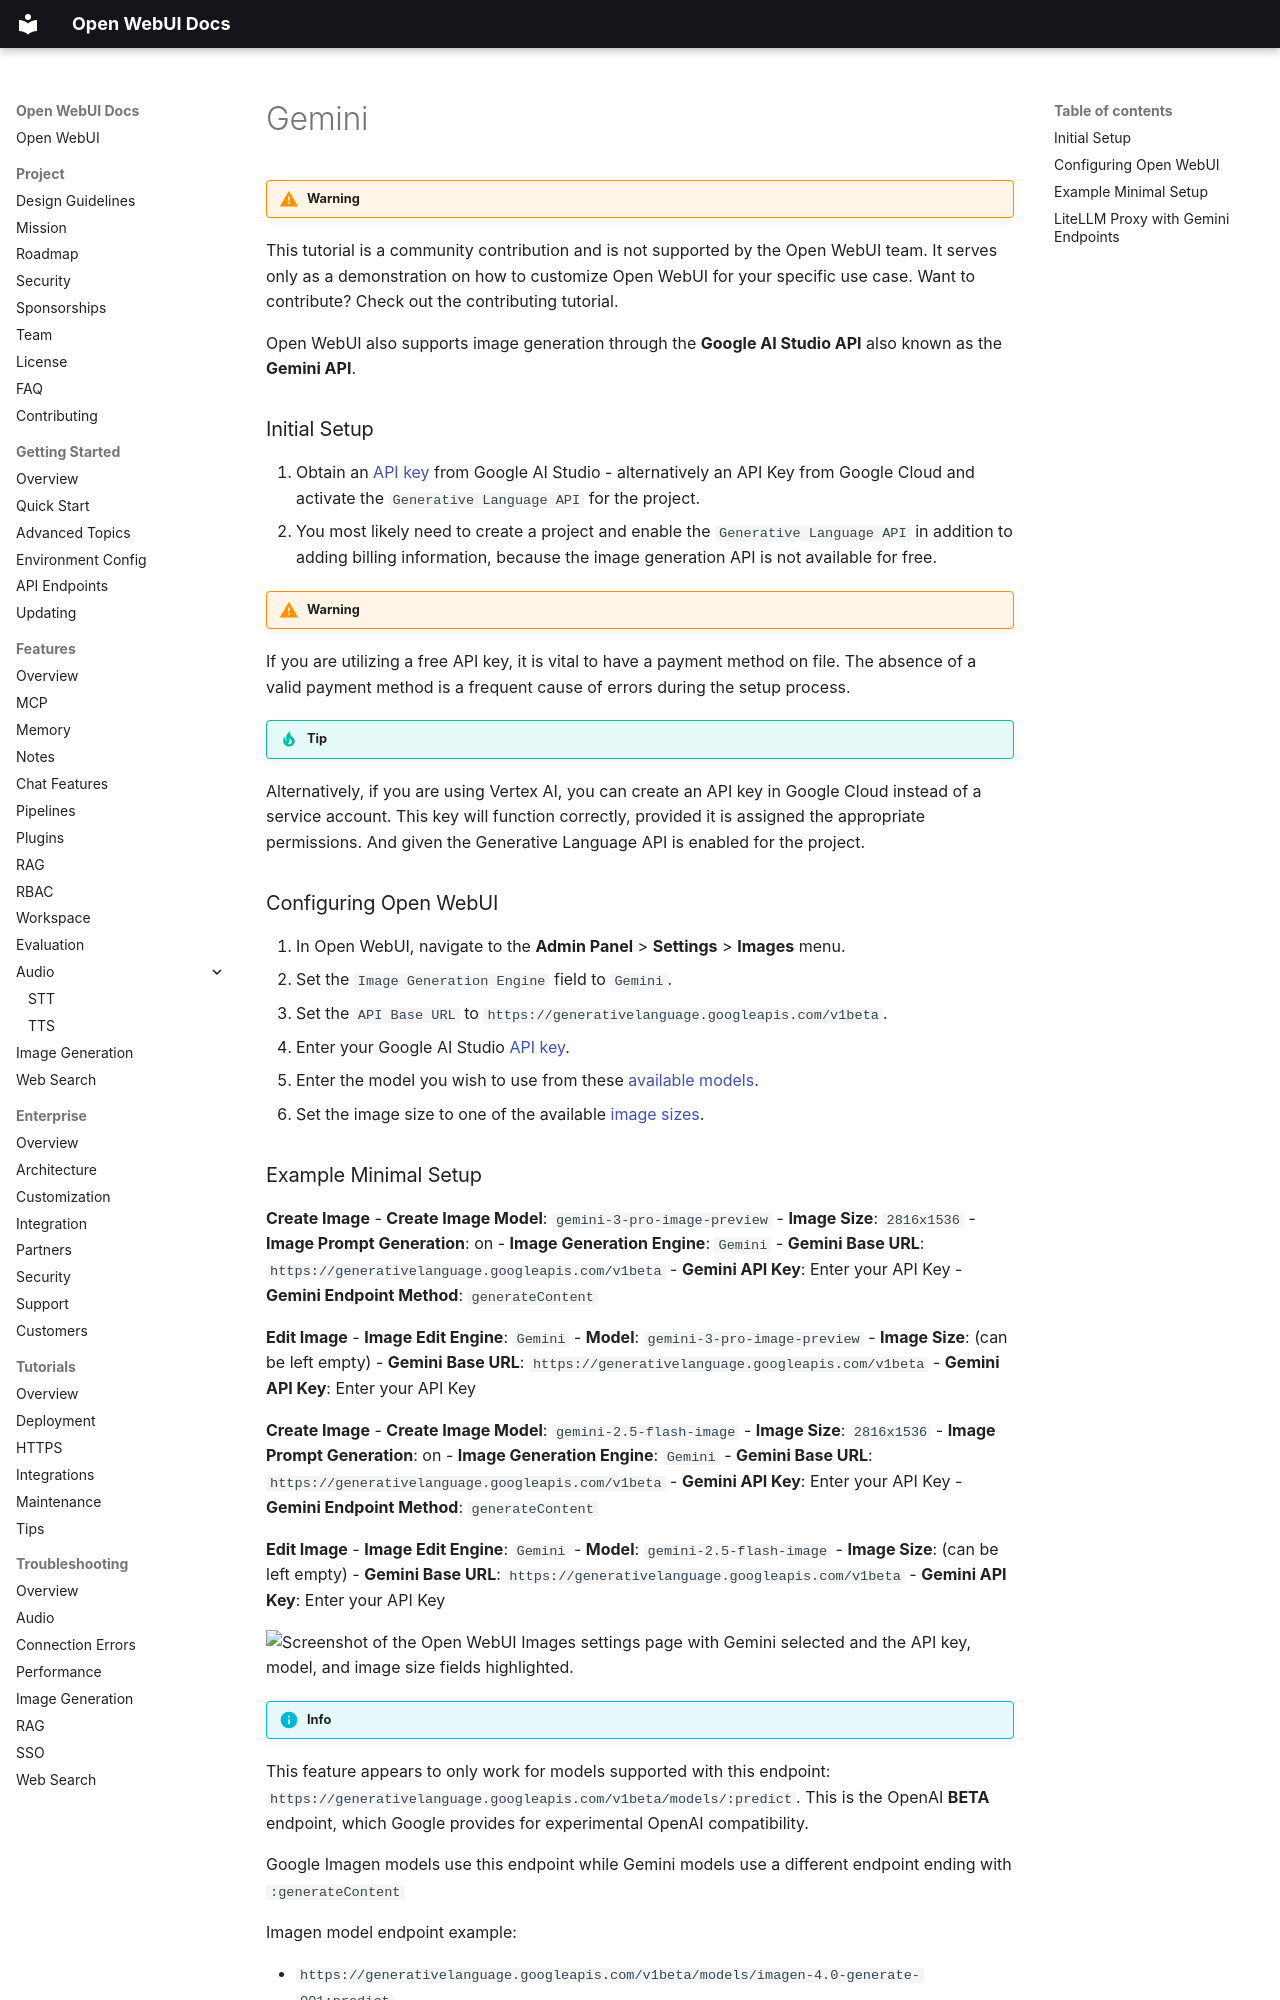

repository: AlexeyGrishin01/openwebui-docs · page: features/image-generation-and-editing/gemini/index.html · generator: mkdocs

!!! warning
This tutorial is a community contribution and is not supported by the Open WebUI team. It serves only as a demonstration on how to customize Open WebUI for your specific use case. Want to contribute? Check out the contributing tutorial.

Open WebUI also supports image generation through the **Google AI Studio API** also known as the **Gemini API**.

### Initial Setup

1. Obtain an [API key](https://aistudio.google.com/api-keys) from Google AI Studio - alternatively an API Key from Google Cloud and activate the `Generative Language API` for the project.
2. You most likely need to create a project and enable the `Generative Language API` in addition to adding billing information, because the image generation API is not available for free.

!!! warning
If you are utilizing a free API key, it is vital to have a payment method on file. The absence of a valid payment method is a frequent cause of errors during the setup process.

!!! tip
Alternatively, if you are using Vertex AI, you can create an API key in Google Cloud instead of a service account. This key will function correctly, provided it is assigned the appropriate permissions. And given the Generative Language API is enabled for the project.

### Configuring Open WebUI

1. In Open WebUI, navigate to the **Admin Panel** > **Settings** > **Images** menu.
2. Set the `Image Generation Engine` field to `Gemini`.
3. Set the `API Base URL` to `https://generativelanguage.googleapis.com/v1beta`.
4. Enter your Google AI Studio [API key](https://aistudio.google.com/api-keys).
5. Enter the model you wish to use from these [available models](https://ai.google.dev/gemini-api/docs/imagen#model-versions).
6. Set the image size to one of the available [image sizes](https://ai.google.dev/gemini-api/docs/image-generation#aspect_ratios).
